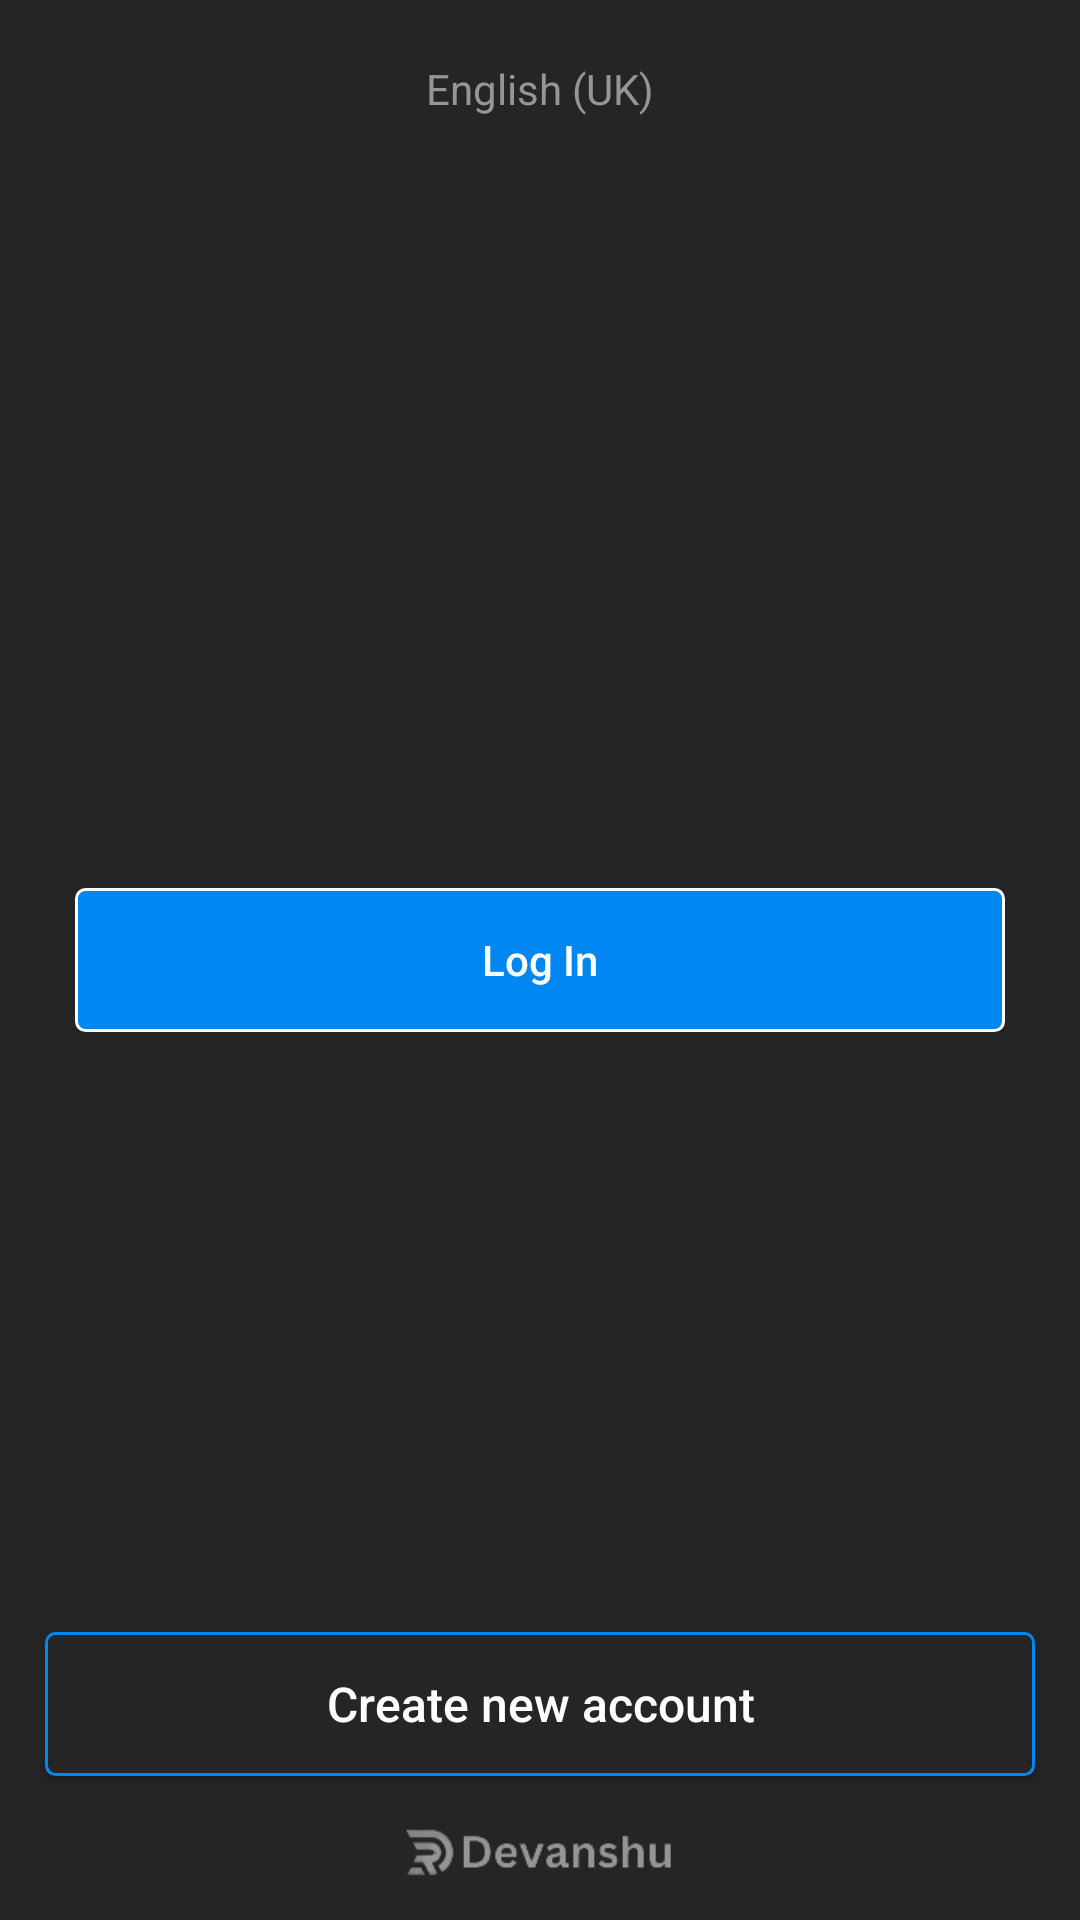

Reconstruct the res/layout file that produces this screen, plus the resources it refers to.
<!-- AndroidManifest.xml: application theme Theme.InstagramProject -->
<!-- res/layout/activity_start.xml -->
<?xml version="1.0" encoding="utf-8"?>
<RelativeLayout xmlns:android="http://schemas.android.com/apk/res/android"
    xmlns:app="http://schemas.android.com/apk/res-auto"
    xmlns:tools="http://schemas.android.com/tools"
    android:layout_width="match_parent"
    android:layout_height="match_parent"
    tools:context=".start_activity"
    android:background="@color/grey_2">

    <ImageView
        android:id="@+id/splashlogo"
        android:layout_width="100dp"
        android:layout_height="100dp"
        android:src="@drawable/logo"
        android:layout_centerInParent="true"
        android:visibility="invisible"
        />

    <RelativeLayout
        android:id="@+id/mainlayout"
        android:layout_width="match_parent"
        android:layout_height="match_parent">

        <Button
            android:id="@+id/signupbutton"
            android:layout_width="match_parent"
            android:layout_height="wrap_content"
            android:layout_alignParentBottom="true"
            android:layout_marginBottom="48dp"
            android:layout_marginStart="15dp"
            android:layout_marginEnd="15dp"
            android:background="@drawable/newaccount_button"
            android:text="Create new account"
            android:textAllCaps="false"
            android:textColor="@color/white"
            android:textSize="16dp"
            />

    <ImageView
        android:id="@+id/mylogo"
        android:layout_width="wrap_content"
        android:layout_height="30dp"
        android:layout_centerHorizontal="true"
        android:layout_marginBottom="8dp"
        android:src="@drawable/mylogo"
        app:tint="@color/grey"
        android:layout_alignParentBottom="true"
        />




    <TextView
        android:layout_width="wrap_content"
        android:layout_height="wrap_content"
        android:text="English (UK)"
        android:layout_marginTop="20dp"
        android:layout_centerHorizontal="true"
        android:textColor="@color/grey"
        />
    <ImageView
        android:id="@+id/textinsta"
        android:layout_width="match_parent"
        android:layout_height="75dp"
        android:layout_marginTop="150dp"
        android:layout_marginBottom="10dp"
        android:src="@drawable/logo" />

    <LinearLayout
        android:id="@+id/loginlayout"
        android:layout_width="match_parent"
        android:layout_height="wrap_content"
        android:layout_centerInParent="true"
        android:orientation="vertical"
        android:padding="25dp"
        >

    <Button
        android:id="@+id/loginbutton"
        android:layout_width="match_parent"
        android:layout_height="wrap_content"
        android:background="@drawable/button_background"
        android:text="Log In"
        android:textAllCaps="false"
        />

    </LinearLayout>

    </RelativeLayout>

</RelativeLayout>
<!-- resources referenced by this layout -->
<resources>
  <color name="grey">#FF959595</color>
  <color name="grey_2">#FF252525</color>
  <color name="white">#FFFFFFFF</color>
  <!-- drawable button_background (drawable) -->
  <?xml version="1.0" encoding="utf-8"?>
  <shape xmlns:android="http://schemas.android.com/apk/res/android"
      android:shape="rectangle" >
      <corners android:radius="3dp"/>
      <solid android:color="@color/Instablue"/>
      <stroke android:width="1dp"
          android:color="@color/white"/>
  
  
  </shape>
  <!-- drawable mylogo: png bitmap (drawable, 5540 bytes) -->
  <!-- drawable newaccount_button (drawable) -->
  <?xml version="1.0" encoding="utf-8"?>
  <shape xmlns:android="http://schemas.android.com/apk/res/android"
      android:shape="rectangle" >
      <corners android:radius="3dp"/>
      <solid android:color="@color/grey_2"/>
      <stroke android:width="1dp"
          android:color="@color/Instablue"/>
  
  </shape>
  <style name="Theme.InstagramProject" parent="Theme.AppCompat.NoActionBar">
          
          <item name="colorPrimary">@color/purple_500</item>
          <item name="colorPrimaryVariant">@color/purple_200</item>
          <item name="colorOnPrimary">@color/white</item>
          
          <item name="colorSecondary">@color/teal_200</item>
          <item name="colorSecondaryVariant">@color/teal_700</item>
          <item name="colorOnSecondary">@color/black</item>
          
          <item name="android:statusBarColor">@color/black</item>
          
      </style>
  <color name="Instablue">#FF0086F1</color>
  <color name="purple_500">#FF6200EE</color>
  <color name="purple_200">#FFBB86FC</color>
  <color name="teal_200">#FF03DAC5</color>
  <color name="teal_700">#FF018786</color>
  <color name="black">#FF000000</color>
</resources>
